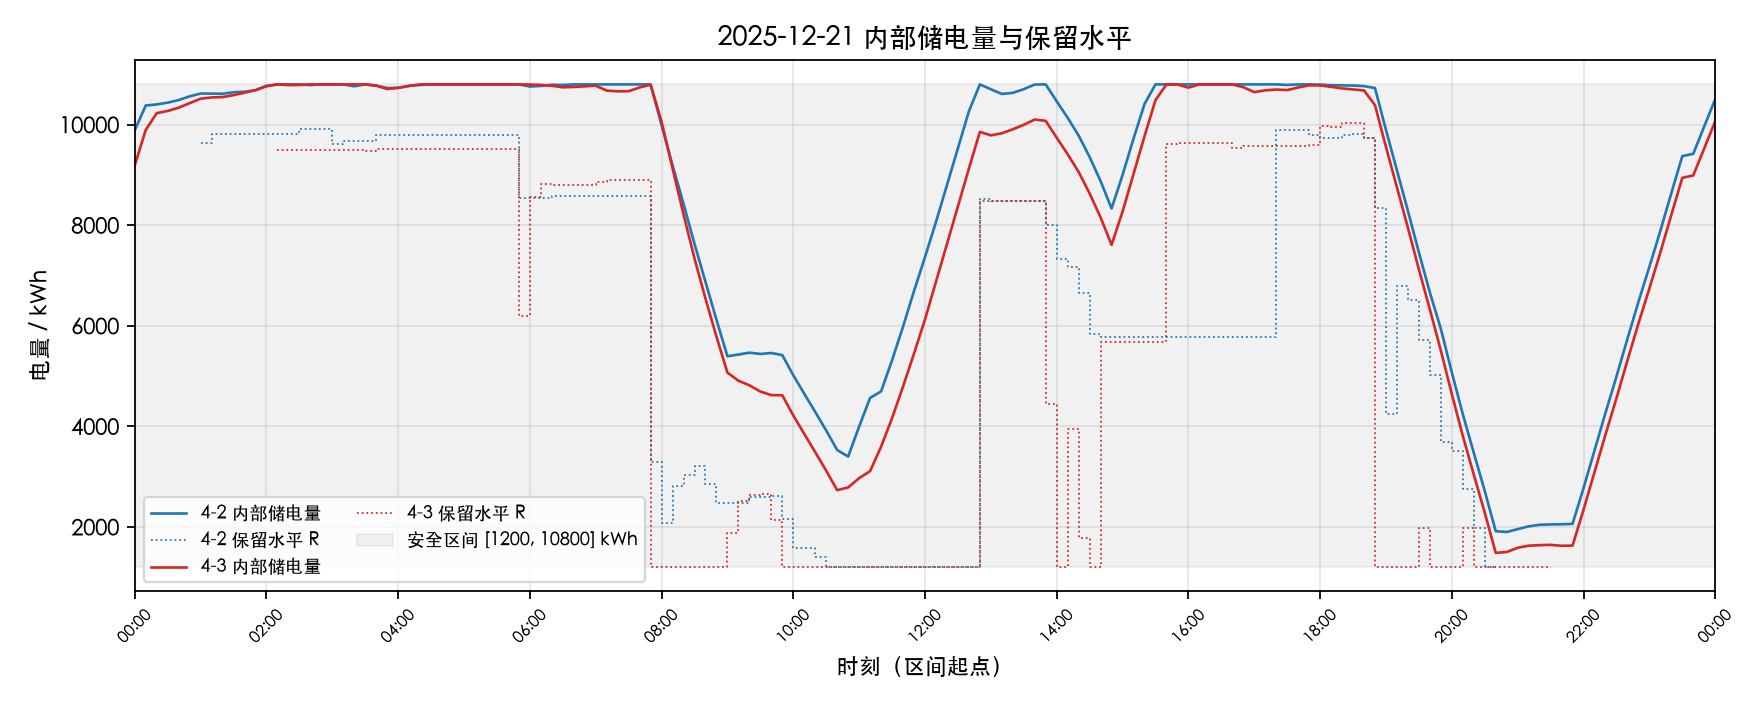

The data file committed next to this chart (first rows):
日期, 库存链序, 时刻起, 时刻止, 库存_42, 保留水平_42, 库存_43, 保留水平_43
2025-12-21, 0, 00:00, 00:00, 9887, , 9190, 
2025-12-21, 1, 00:10, 00:10, 10380, , 9894, 
2025-12-21, 2, 00:20, 00:20, 10402, , 10227, 
2025-12-21, 3, 00:30, 00:30, 10437, , 10273, 
2025-12-21, 4, 00:40, 00:40, 10488, , 10336, 
2025-12-21, 5, 00:50, 00:50, 10562, , 10427, 
2025-12-21, 6, 01:00, 01:00, 10619, 9630, 10516, 
2025-12-21, 7, 01:10, 01:10, 10617, 9810, 10541, 
2025-12-21, 8, 01:20, 01:20, 10614, , 10547, 
2025-12-21, 9, 01:30, 01:30, 10644, , 10587, 
2025-12-21, 10, 01:40, 01:40, 10654, , 10636, 
2025-12-21, 11, 01:50, 01:50, 10685, , 10685, 
2025-12-21, 12, 02:00, 02:00, 10772, , 10763, 
2025-12-21, 13, 02:10, 02:10, 10800, , 10800, 9492
2025-12-21, 14, 02:20, 02:20, 10800, , 10786, 
2025-12-21, 15, 02:30, 02:30, 10800, 9918, 10789, 
2025-12-21, 16, 02:40, 02:40, 10786, , 10800, 
2025-12-21, 17, 02:50, 02:50, 10800, , 10800, 
2025-12-21, 18, 03:00, 03:00, 10800, 9606, 10800, 
2025-12-21, 19, 03:10, 03:10, 10798, 9666, 10800, 
2025-12-21, 20, 03:20, 03:20, 10763, , 10800, 
2025-12-21, 21, 03:30, 03:30, 10800, 9678, 10800, 9480
2025-12-21, 22, 03:40, 03:40, 10777, 9792, 10775, 9516
2025-12-21, 23, 03:50, 03:50, 10727, , 10709, 
2025-12-21, 24, 04:00, 04:00, 10732, , 10731, 
2025-12-21, 25, 04:10, 04:10, 10769, , 10772, 
2025-12-21, 26, 04:20, 04:20, 10788, , 10800, 
2025-12-21, 27, 04:30, 04:30, 10800, , 10800, 
2025-12-21, 28, 04:40, 04:40, 10800, , 10800, 
2025-12-21, 29, 04:50, 04:50, 10800, , 10800, 
2025-12-21, 30, 05:00, 05:00, 10800, , 10800, 
2025-12-21, 31, 05:10, 05:10, 10800, , 10800, 
2025-12-21, 32, 05:20, 05:20, 10800, , 10800, 
2025-12-21, 33, 05:30, 05:30, 10800, , 10800, 
2025-12-21, 34, 05:40, 05:40, 10800, , 10800, 
2025-12-21, 35, 05:50, 05:50, 10800, 8550, 10800, 6204
2025-12-21, 36, 06:00, 06:00, 10758, , 10797, 8562
2025-12-21, 37, 06:10, 06:10, 10770, , 10791, 8814
2025-12-21, 38, 06:20, 06:20, 10794, 8574, 10773, 8808
2025-12-21, 39, 06:30, 06:30, 10787, , 10742, 
2025-12-21, 40, 06:40, 06:40, 10800, , 10749, 
2025-12-21, 41, 06:50, 06:50, 10800, , 10762, 
2025-12-21, 42, 07:00, 07:00, 10800, , 10774, 8850
2025-12-21, 43, 07:10, 07:10, 10800, , 10677, 8904
2025-12-21, 44, 07:20, 07:20, 10800, , 10662, 
2025-12-21, 45, 07:30, 07:30, 10800, , 10665, 
2025-12-21, 46, 07:40, 07:40, 10800, , 10739, 
2025-12-21, 47, 07:50, 07:50, 10800, 3282, 10794, 1200
2025-12-21, 48, 08:00, 08:00, 9988, 2076, 10057, 1200
2025-12-21, 49, 08:10, 08:10, 9191, 2814, 9132, 1200
2025-12-21, 50, 08:20, 08:20, 8423, 3030, 8216, 1200
2025-12-21, 51, 08:30, 08:30, 7627, 3204, 7339, 1200
2025-12-21, 52, 08:40, 08:40, 6875, 2856, 6540, 1200
2025-12-21, 53, 08:50, 08:50, 6119, 2484, 5784, 1200
2025-12-21, 54, 09:00, 09:00, 5394, , 5068, 1884
2025-12-21, 55, 09:10, 09:10, 5428, , 4907, 2520
2025-12-21, 56, 09:20, 09:20, 5465, 2604, 4817, 2628
2025-12-21, 57, 09:30, 09:30, 5440, , 4692, 2664
2025-12-21, 58, 09:40, 09:40, 5459, 2622, 4622, 2130
2025-12-21, 59, 09:50, 09:50, 5417, 2154, 4618, 1200
... 85 more rows
